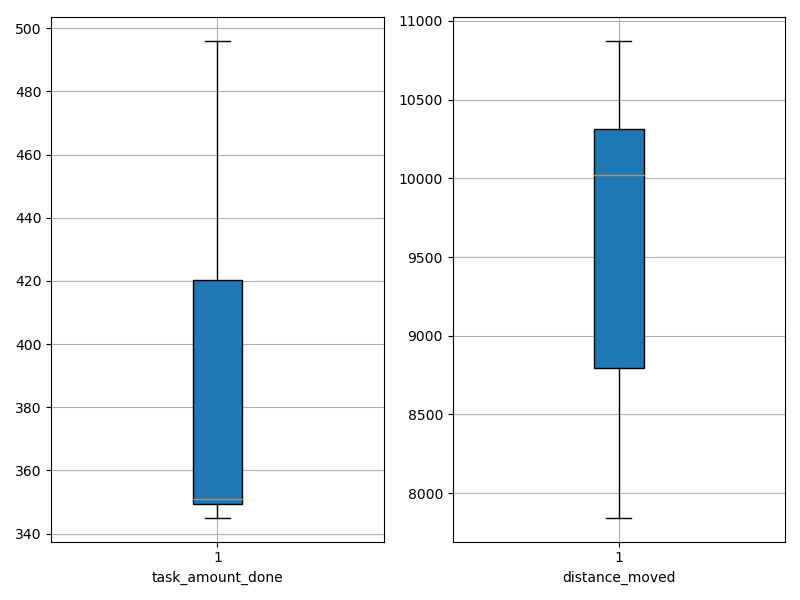

The table this chart was drawn from, first rows:
agent_id, task_amount_done, distance_moved
0, 351.0, 7889
1, 347.0, 10322
2, 496.0, 10873
3, 349.0, 9359
4, 421.0, 10360
5, 351.0, 7843
6, 421.0, 9772
7, 351.0, 10273
8, 345.0, 8603
9, 418.0, 10283
